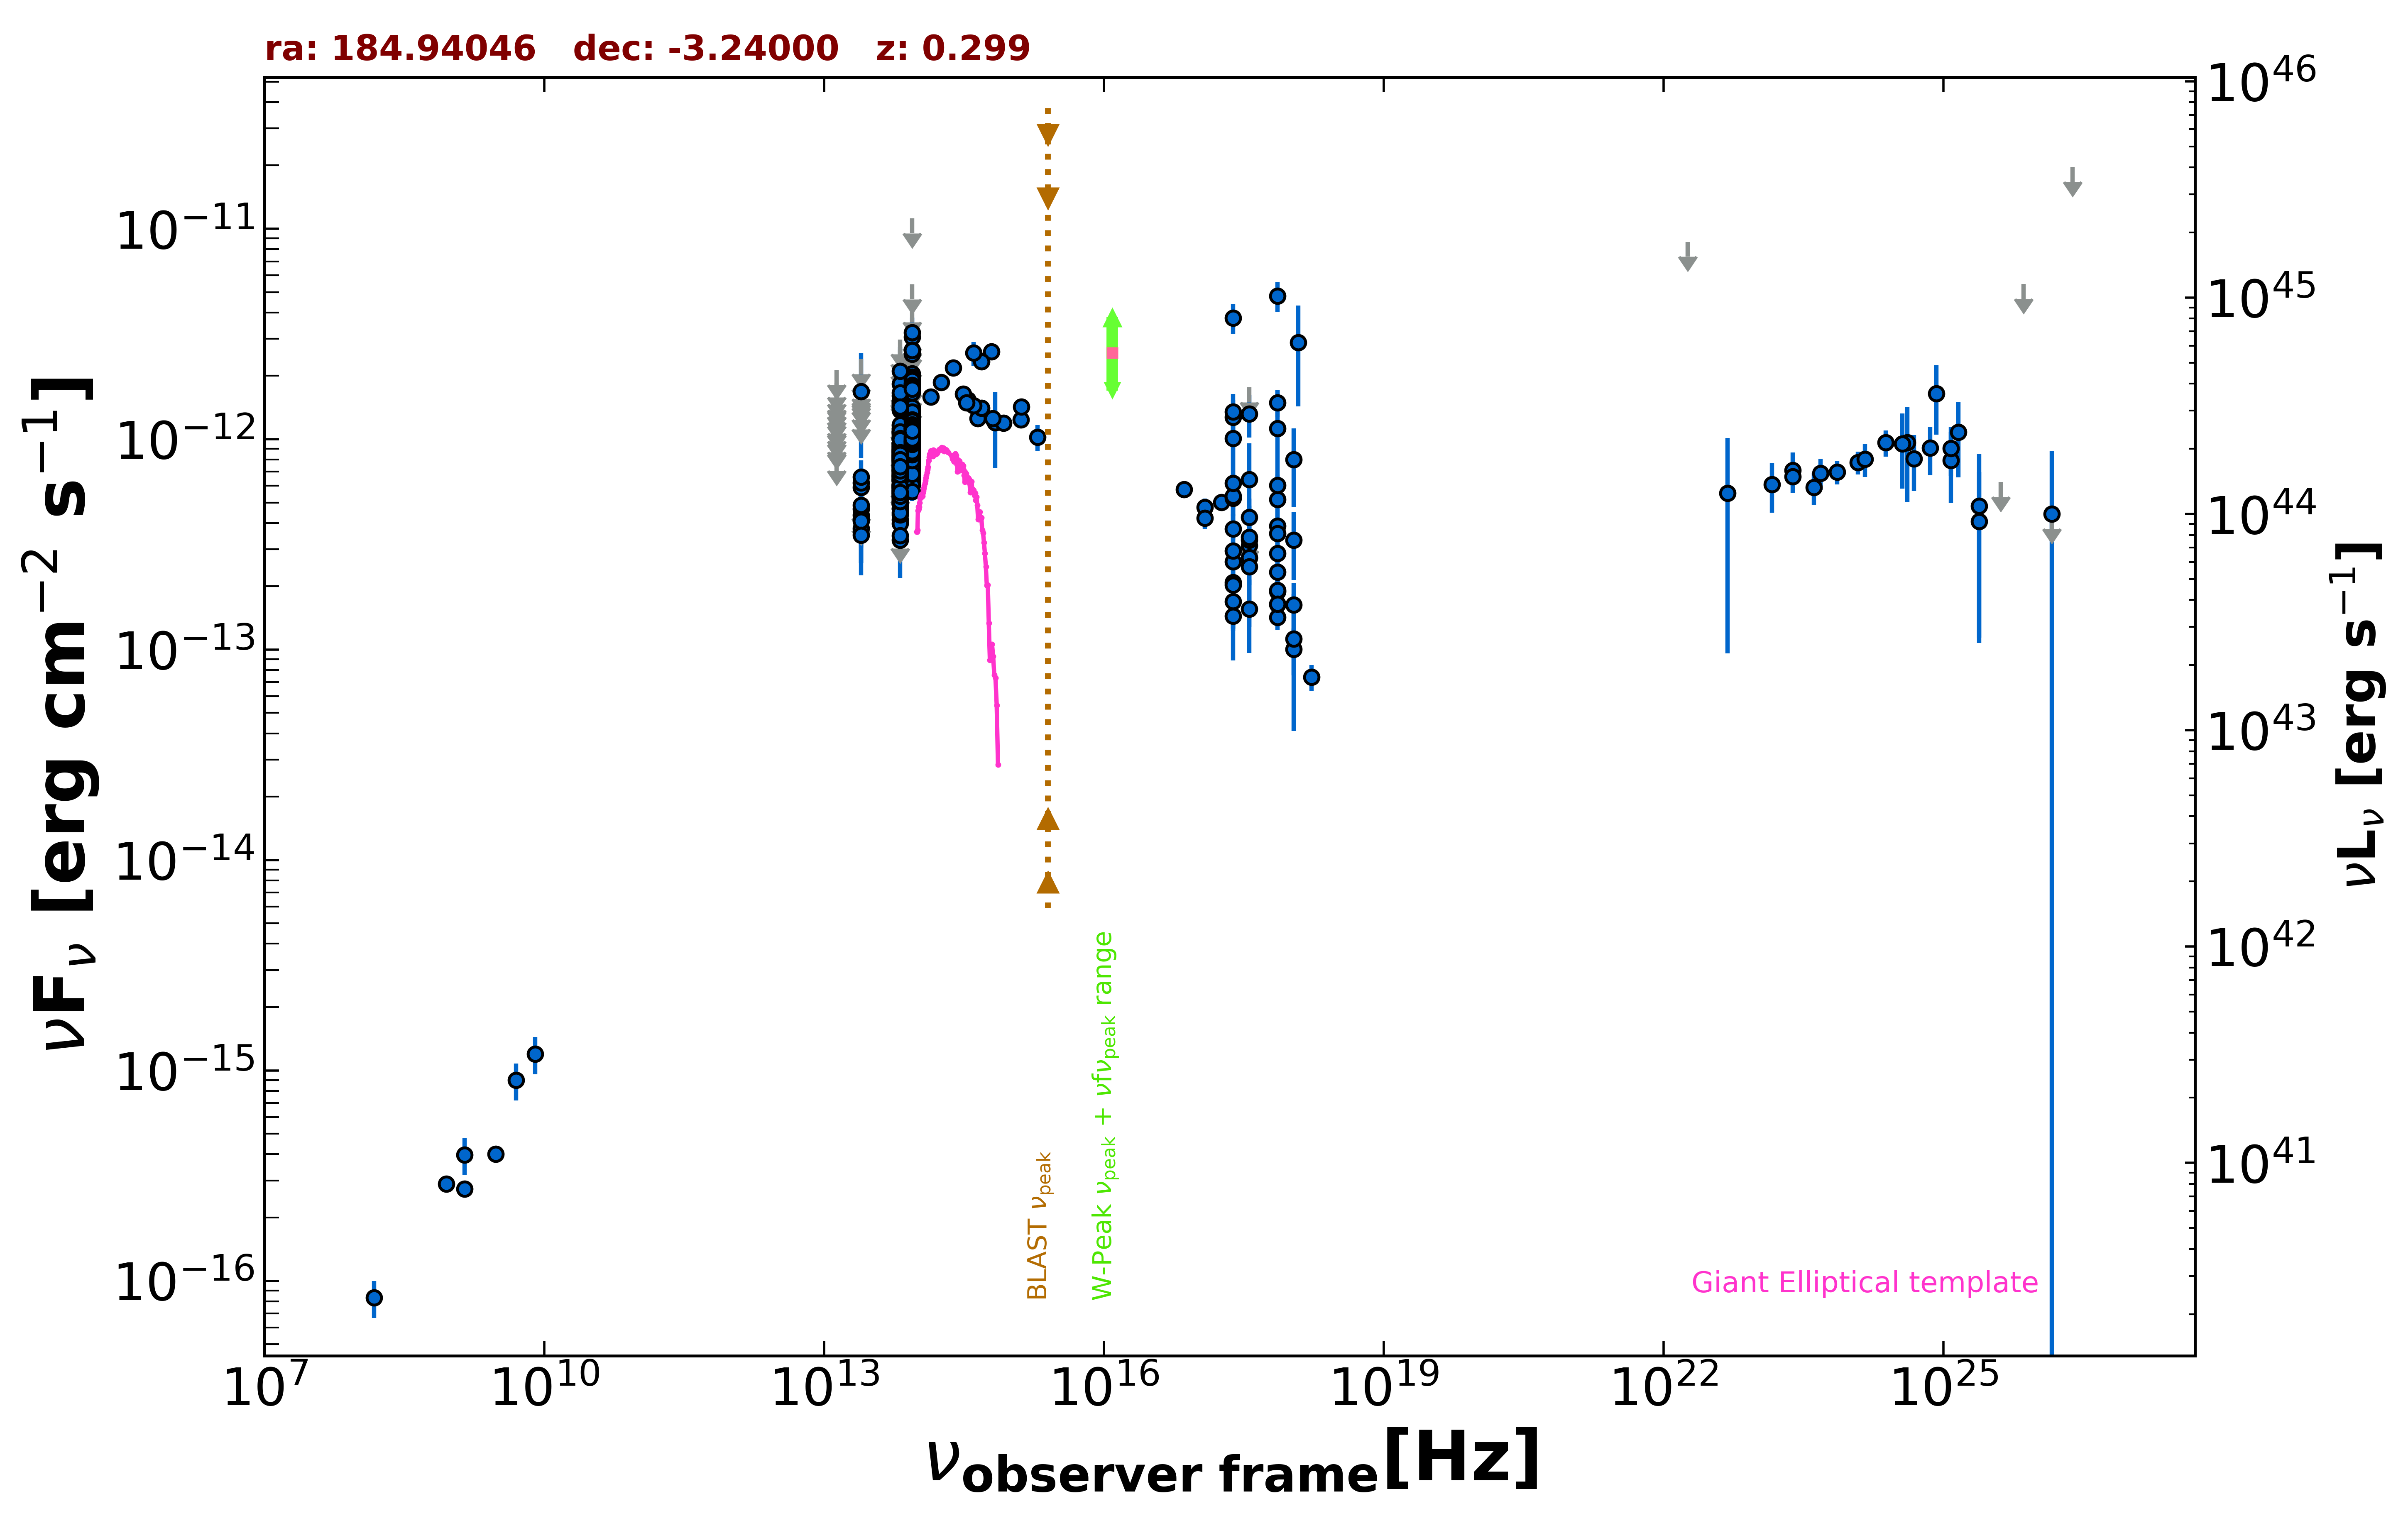

The table this chart was drawn from, first rows:
freq., flux, err_flux, MJD_start, MJD_end, flag, catalog, reference
1.400e+09, 2.730e-16, 1.900e-18, 55000, 55000, , FIRST, White et al. 1997  ApJ  475 479
8.870e+08, 2.892e-16, 2.575e-17, 55000, 55000, , RACS, Hale et al. 2021  PASA  38  e058
3.000e+09, 4.014e-16, 7.700e-18, 55000, 55000, , VLASSQL, Gordon et al. 2021  ApJS  255  30
2.418e+17, 2.619e-13, 3.600e-15, 55000, 55000, , 4XMM-DR13, Webb et al. 2020  A&A  641  A136
7.253e+16, 5.761e-13, 8.350e-15, 55000, 55000, , 4XMM-DR13, Webb et al. 2020  A&A  641  A136
1.813e+17, 5.017e-13, 7.150e-15, 55000, 55000, , 4XMM-DR13, Webb et al. 2020  A&A  641  A136
3.627e+17, 3.118e-13, 5.600e-15, 55000, 55000, , 4XMM-DR13, Webb et al. 2020  A&A  641  A136
7.253e+17, 1.640e-13, 6.550e-15, 55000, 55000, , 4XMM-DR13, Webb et al. 2020  A&A  641  A136
1.692e+18, 7.409e-14, 1.030e-14, 55000, 55000, , 4XMM-DR13, Webb et al. 2020  A&A  641  A136
2.418e+17, 3.772e-12, 6.195e-13, 55000, 55000, , XMMSL2, Saxton et al. 2008  A&A  480  611
7.253e+17, 4.788e-12, 7.740e-13, 55000, 55000, , XMMSL2, Saxton et al. 2008  A&A  480  611
1.209e+18, 2.876e-12, 1.442e-12, 55000, 55000, , XMMSL2, Saxton et al. 2008  A&A  480  611
2.418e+17, 1.010e-12, 5.248e-13, 55000, 55000, , XMMSL2, Saxton et al. 2008  A&A  480  611
7.253e+17, 1.127e-12, 5.856e-13, 55000, 55000, , XMMSL2, Saxton et al. 2008  A&A  480  611
2.418e+17, 1.270e-12, 1.935e-13, 55000, 55000, , RASS, Boller et al. 2016  A&A  103  1
2.418e+17, 3.740e-13, 4.060e-14, 55783, 58451, , 1OUSX, Giommi et al. in preparation
1.209e+17, 4.749e-13, 4.670e-14, 55783, 58451, , 1OUSX, Giommi et al. in preparation
3.627e+17, 2.732e-13, 3.440e-14, 55783, 58451, , 1OUSX, Giommi et al. in preparation
7.253e+17, 1.421e-13, 1.070e-14, 55783, 58451, , 1OUSX, Giommi et al. in preparation
1.088e+18, 1.006e-13, 2.509e-14, 55783, 58451, , 1OUSX, Giommi et al. in preparation
7.253e+17, 3.872e-13, 3.170e-14, 55000, 55000, , 2SXPS, Evans et al. 2020  ApJS  247  54
1.209e+17, 4.212e-13, 4.730e-14, 55000, 55000, , 2SXPS, Evans et al. 2020  ApJS  247  54
3.627e+17, 3.313e-13, 4.500e-14, 55000, 55000, , 2SXPS, Evans et al. 2020  ApJS  247  54
1.088e+18, 1.629e-13, 4.425e-14, 55000, 55000, , 2SXPS, Evans et al. 2020  ApJS  247  54
1.389e+14, 1.591e-12, 1.365e-13, 55000, 55000, , 2MASS, Skrutskie et al. 2006  AJ  131  1163
1.804e+14, 1.861e-12, 1.235e-13, 55000, 55000, , 2MASS, Skrutskie et al. 2006  AJ  131  1163
2.427e+14, 2.180e-12, 1.265e-13, 55000, 55000, , 2MASS, Skrutskie et al. 2006  AJ  131  1163
8.817e+13, 1.126e-12, 4.000e-15, 55000, 55000, , UNWISE, Schlafly et al. 2019  ApJS  240  30
6.517e+13, 8.461e-13, 4.850e-15, 55000, 55000, , UNWISE, Schlafly et al. 2019  ApJS  240  30
8.817e+13, 1.365e-12, 3.000e-14, 55000, 55000, , WISE, Wright et al. 2010  AJ  140  1868
6.517e+13, 1.008e-12, 2.585e-14, 55000, 55000, , WISE, Wright et al. 2010  AJ  140  1868
2.498e+13, 4.353e-13, 4.375e-14, 55000, 55000, , WISE, Wright et al. 2010  AJ  140  1868
1.363e+13, 5.812e-13, 1.499e-13, 55000, 55000, , WISE, Wright et al. 2010  AJ  140  1868
8.817e+13, 6.322e-13, 3.900e-14, 57550, 57550, , NEOWISE, Mainzer et al. 2014  ApJ  792  30
6.517e+13, 6.040e-13, 4.620e-14, 57550, 57550, , NEOWISE, Mainzer et al. 2014  ApJ  792  30
8.817e+13, 7.842e-13, 3.610e-14, 57550, 57550, , NEOWISE, Mainzer et al. 2014  ApJ  792  30
6.517e+13, 6.074e-13, 4.705e-14, 57550, 57550, , NEOWISE, Mainzer et al. 2014  ApJ  792  30
8.817e+13, 8.832e-13, 3.905e-14, 57550, 57550, , NEOWISE, Mainzer et al. 2014  ApJ  792  30
6.517e+13, 5.979e-13, 5.905e-14, 57550, 57550, , NEOWISE, Mainzer et al. 2014  ApJ  792  30
8.817e+13, 8.719e-13, 3.775e-14, 57550, 57550, , NEOWISE, Mainzer et al. 2014  ApJ  792  30
6.517e+13, 5.203e-13, 5.040e-14, 57550, 57550, , NEOWISE, Mainzer et al. 2014  ApJ  792  30
8.817e+13, 8.122e-13, 3.440e-14, 57551, 57551, , NEOWISE, Mainzer et al. 2014  ApJ  792  30
6.517e+13, 6.635e-13, 4.835e-14, 57551, 57551, , NEOWISE, Mainzer et al. 2014  ApJ  792  30
8.817e+13, 6.824e-13, 5.855e-14, 57553, 57553, , NEOWISE, Mainzer et al. 2014  ApJ  792  30
6.517e+13, 5.963e-13, 9.655e-14, 57553, 57553, , NEOWISE, Mainzer et al. 2014  ApJ  792  30
8.817e+13, 7.587e-13, 3.915e-14, 57554, 57554, , NEOWISE, Mainzer et al. 2014  ApJ  792  30
6.517e+13, 5.952e-13, 9.745e-14, 57554, 57554, , NEOWISE, Mainzer et al. 2014  ApJ  792  30
8.817e+13, 8.040e-13, 4.075e-14, 57554, 57554, , NEOWISE, Mainzer et al. 2014  ApJ  792  30
6.517e+13, 6.401e-13, 7.920e-14, 57554, 57554, , NEOWISE, Mainzer et al. 2014  ApJ  792  30
8.817e+13, 8.938e-13, 3.950e-14, 57550, 57550, , NEOWISE, Mainzer et al. 2014  ApJ  792  30
6.517e+13, 6.057e-13, 4.800e-14, 57550, 57550, , NEOWISE, Mainzer et al. 2014  ApJ  792  30
8.817e+13, 8.914e-13, 3.695e-14, 57550, 57550, , NEOWISE, Mainzer et al. 2014  ApJ  792  30
6.517e+13, 6.684e-13, 4.250e-14, 57550, 57550, , NEOWISE, Mainzer et al. 2014  ApJ  792  30
8.817e+13, 8.520e-13, 6.915e-14, 57553, 57553, , NEOWISE, Mainzer et al. 2014  ApJ  792  30
6.517e+13, 6.360e-13, 0.000e+00, 57553, 57553, UL, NEOWISE, Mainzer et al. 2014  ApJ  792  30
8.817e+13, 8.711e-13, 3.935e-14, 57550, 57550, , NEOWISE, Mainzer et al. 2014  ApJ  792  30
6.517e+13, 7.149e-13, 4.675e-14, 57550, 57550, , NEOWISE, Mainzer et al. 2014  ApJ  792  30
8.817e+13, 7.742e-13, 4.065e-14, 57550, 57550, , NEOWISE, Mainzer et al. 2014  ApJ  792  30
6.517e+13, 6.660e-13, 4.910e-14, 57550, 57550, , NEOWISE, Mainzer et al. 2014  ApJ  792  30
8.817e+13, 8.473e-13, 3.435e-14, 57550, 57550, , NEOWISE, Mainzer et al. 2014  ApJ  792  30
... 621 more rows
